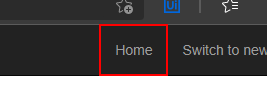
Task: Download all the monthly reports for a specific vendor and generatea yearly report.
Workflow: Acme_UploadYearlyReport

Step 1 [try]: find the link 'Home' in window 'ACME System 1*' (msedge.exe)

Step 2 [try]: click on the link 'Home' in window 'ACME System 1*' (msedge.exe) (no picture)

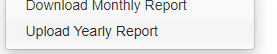
Step 3: click on the link 'Upload Yearly Report' in window 'ACME System 1 - Dashboard' (msedge.exe)

Step 4: type [in_VendorTaxID] into the text box 'vendorTaxID' in window 'ACME System 1 - Upload Yearly Report' (msedge.exe) (no picture)

Step 5: click on the link '{0}' in window 'ACME System 1 - Upload Yearly Report' (msedge.exe) (no picture)

Step 6: click on the label '*Select Report*' in window 'ACME System 1 - Upload Yearly Report' (msedge.exe) (no picture)

Step 7: type "[Directory.GetCurrentDirectory+"\"+in_YearlyReportFilePath]" into 'File name:' in window 'Open' (msedge.exe) (no picture)

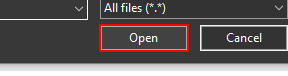
Step 8: click on the button 'Open' in window 'Open' (msedge.exe)

Step 9: click on the button in window 'ACME System 1 - Upload Yearly Report' (msedge.exe) (no picture)

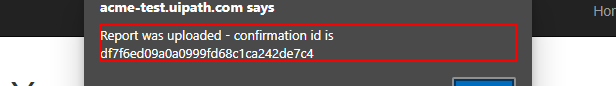
Step 10: get-text from the text 'Report was uploaded - confirmation id is*' in window 'ACME System 1 - Upload Yearly Report - Work - Microsoft Edge' (msedge.exe)
